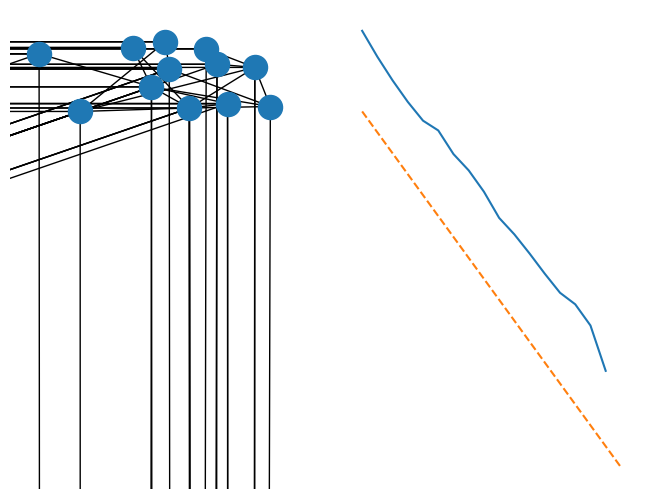

This chart was generated by the following Python code: (Note: this script raises an exception after producing the figure.)
# %% [markdown]
# # Barabasi and Albert - Preferrential Attachment
#
# Preferential attachment had been given many names in many contexts before
# Barabasi and Albert's landmark 1999 paper. Still, the impact of this paper
# and the model it presented is hard to overstate.
#
# In preferrential attachment, a network grows from an initial set of $m_0$ 
# nodes by the addition of one node at a time. Each incoming node connects to 
# $m$ nodes in the network. The catch is that the incoming nodes don't connect
# uniformly, but instead connects to established nodes with 
# probability proportional to their degree.
# %%
import numpy as np
import matplotlib.pyplot as plt
import networkx as nx

# seed random number generator
rng = np.random.default_rng(1234)
#%% [markdown]
# Now let's implement the model.
# %%
# we'll do m_0 to simplify the number of parametersa
def barabasi_albert(N, m):
    G = nx.Graph()
    
    # start with the initial m nodes and add the next node
    G.add_nodes_from(range(m))
    init_edges = [(i, m+1) for i in range(m)]
    G.add_edges_from(init_edges)

    # now add the rest
    for i in range(m + 2, N):
        # connect with probability proportional to degree
        degrees = np.array([d[1] for d in G.degree()])
        pa_probs = degrees / np.sum(degrees)
        # make connections
        targets = rng.choice(range(degrees.shape[0]), p=pa_probs, size=m, replace=False)
        new_edges = [(i, t) for t in targets]
        G.add_edges_from(new_edges)

    return G

G = barabasi_albert(50, 5)
nx.draw_spring(G)
# %% [markdown]
# The goal of this model was to produce the power law degree distribution
# observed for many empirical networks so we'll check our implementation 
# using its degree distribution. People usually do a CCDF for these kinds of
# distributions but we'll just go with the classic PDF like they do in the paper
# %%
m = 3
G = barabasi_albert(1000, m)
degrees = [d[1] for d in G.degree()]
sorted_degree = sorted(degrees)

# calculate bins
n_bins = max(10, round(np.unique(sorted_degree).shape[0]/2))
bins = np.logspace(np.log10(sorted_degree[0]), np.log10(sorted_degree[-1]), n_bins, base=10)
counts, bin_edges = np.histogram(sorted_degree, bins, density=True)
norm_counts = np.array(counts) / np.diff(np.array(bin_edges))

# count CCDF
ccdf = np.cumsum(norm_counts[::-1])
rev_bins = bin_edges[::-1]

# get the theoretical power-law line as given in the paper
deg_lims = np.unique(sorted_degree)
pl_theo = 2 * m / deg_lims**(4)

plt.plot(rev_bins[1:], ccdf, label='Obs.')
plt.plot(deg_lims, pl_theo, linestyle='--', c='C1', label='Theo.')
plt.xlabel('k')
plt.ylabel('P(k)')
plt.xscale('log')
plt.yscale('log')
plt.show()
# %% [markdown]
# Looks good! Now that our BA model is working we can think about the role of
# dormancy. We'll start by implementing the model from Wang *et al.*
# we're going to add nodes one at a time like in BA model. These nodes will
# attach with preferrential attachment. but we're going to put to sleep and 
# wake up nodes at each time step. 
# 
# The process looks like this:
# 
# 1. Add new node with m connections [maybe with preferrential attachment?] only to active nodes
# 1. Set incoming node state to active
# 1. Randomly wake up a node
# 1. Set two nodes to the dormant state with probability:
#  $$ \nu_j = \frac{\gamma - 1}{\alpha + k^{in}_j} $$
#   where,
#  $$ \gamma - 1 = \left [ \sum_{l \in A} \frac{1}{\alpha + k^{in}_l} \right ]^{-1} $$
#
# so yeah let's try and implement this thing
# %%
def BA_dormancy(N, m, alpha):
    qfn = 2
    G = nx.DiGraph()
    
    # start with the initial m nodes and add the next node
    G.add_nodes_from(range(m), dormant=False)
    init_edges = [(i, m+1) for i in range(m)]
    G.add_edges_from(init_edges)
    # need dormancy vector for downstream operations
    ddict = nx.get_node_attributes(G, 'dormant')
    dormancy = np.array([ddict[i] for i in len(ddict)])

    # now add the rest
    for i in range(m + 2, N):
        # connect randomly if node is not dormant, 
        targets = rng.choice(where(dormant == False), size=m, replace=False)
        new_edges = [(i, t) for t in targets]
    
        # wake up one dormant node
        wake_up = rng.choice(where(dormant), size=qfn - 1, replace=False)

        # make dormant two nodes according to probability above


        indeg = np.array([d[1] for d in G.in_degree()])
        pa_probs = indeg / np.sum(indeg)
        G.add_edges_from(new_edges)

    return G
G = BA_dormancy(50, 5, 10)
nx.draw_spring(G)
# %%

# %%
